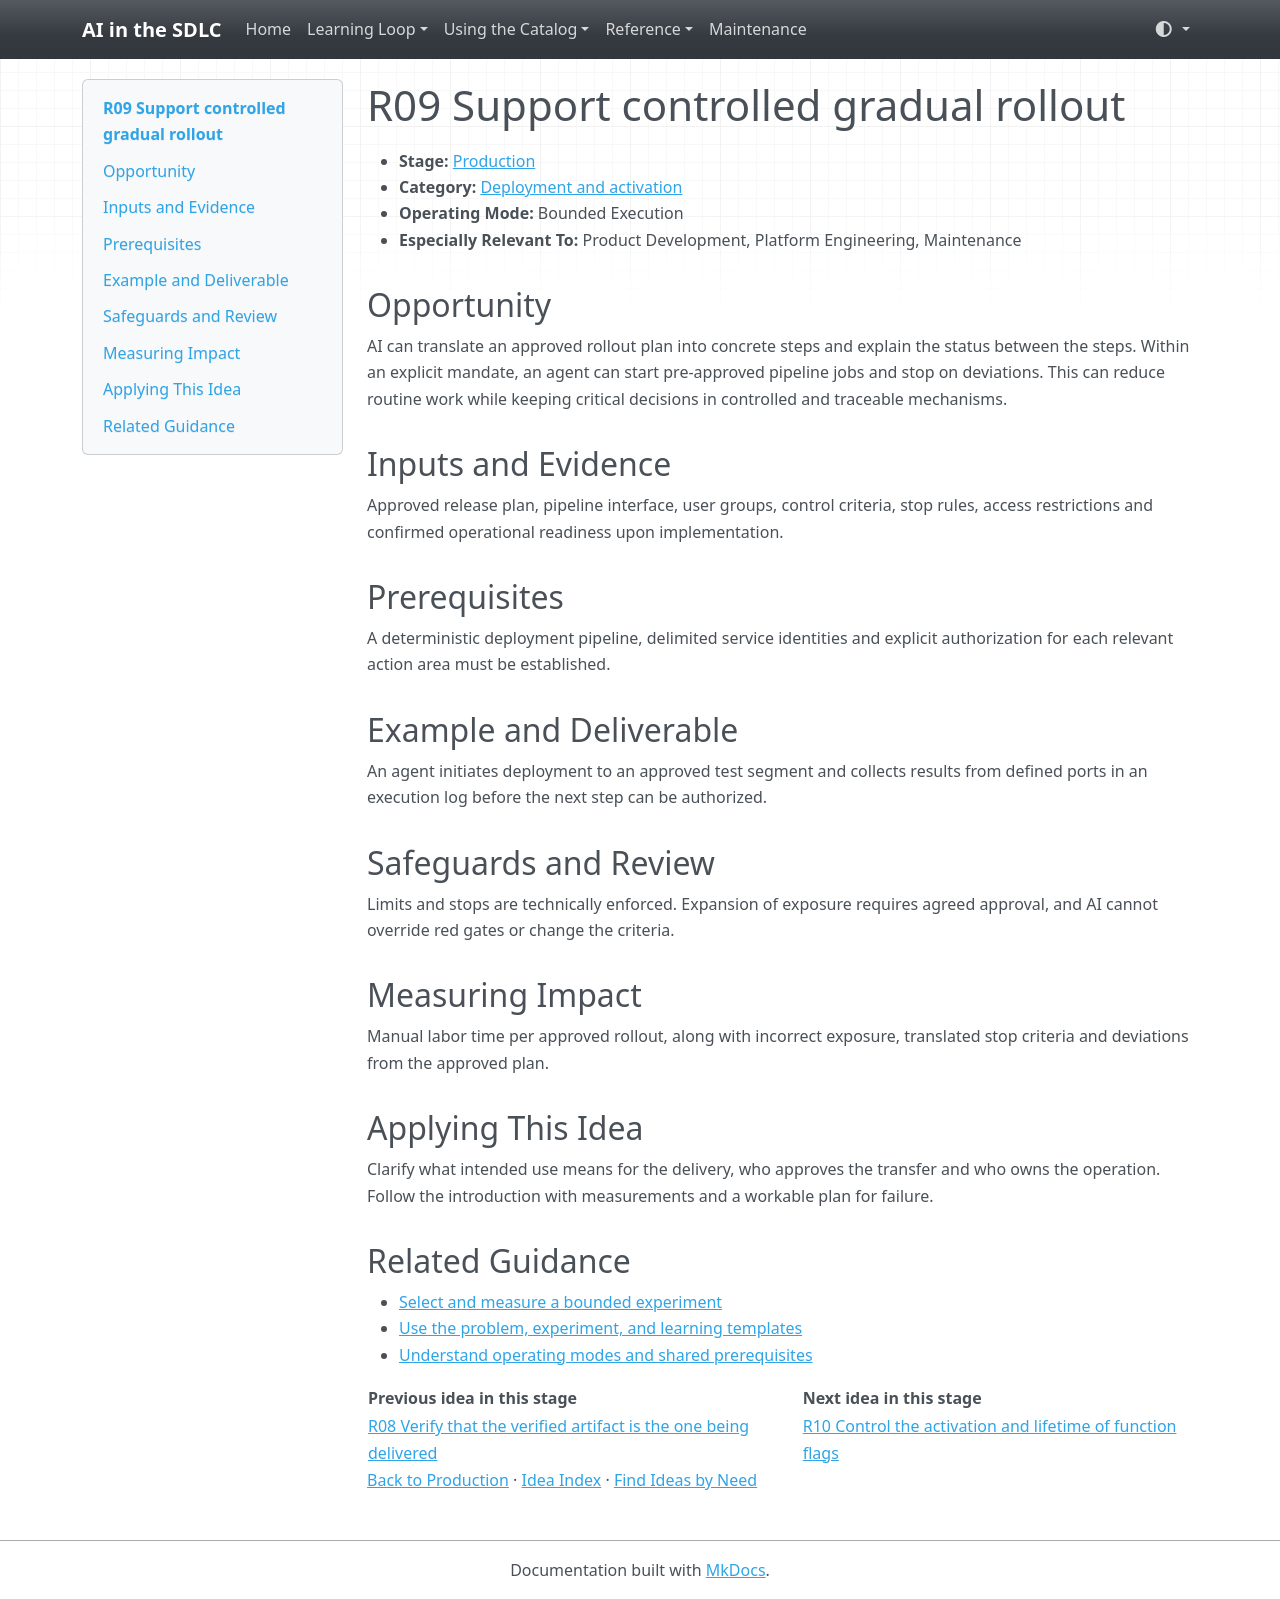

repository: grove/ai-sdlc · page: ideas/R09/index.html · generator: mkdocs

# R09 Support controlled gradual rollout

<a id="r09"></a>

- **Stage:** [Production](../stages/production.md)
- **Category:** [Deployment and activation](../stages/production.md#r-category-2)
- **Operating Mode:** Bounded Execution
- **Especially Relevant To:** Product Development, Platform Engineering, Maintenance

## Opportunity

AI can translate an approved rollout plan into concrete steps and explain the status between the steps. Within an explicit mandate, an agent can start pre-approved pipeline jobs and stop on deviations. This can reduce routine work while keeping critical decisions in controlled and traceable mechanisms.

## Inputs and Evidence

Approved release plan, pipeline interface, user groups, control criteria, stop rules, access restrictions and confirmed operational readiness upon implementation.

## Prerequisites

A deterministic deployment pipeline, delimited service identities and explicit authorization for each relevant action area must be established.

## Example and Deliverable

An agent initiates deployment to an approved test segment and collects results from defined ports in an execution log before the next step can be authorized.

## Safeguards and Review

Limits and stops are technically enforced. Expansion of exposure requires agreed approval, and AI cannot override red gates or change the criteria.

## Measuring Impact

Manual labor time per approved rollout, along with incorrect exposure, translated stop criteria and deviations from the approved plan.

## Applying This Idea

Clarify what intended use means for the delivery, who approves the transfer and who owns the operation. Follow the introduction with measurements and a workable plan for failure.

## Related Guidance

- [Select and measure a bounded experiment](../guides/impact-measurement.md)
- [Use the problem, experiment, and learning templates](../templates.md)
- [Understand operating modes and shared prerequisites](../guides/how-to-use.md)

| Previous idea in this stage | Next idea in this stage |
| --- | --- |
| [R08 Verify that the verified artifact is the one being delivered](R08.md) | [R10 Control the activation and lifetime of function flags](R10.md) |

[Back to Production](../stages/production.md) · [Idea Index](../idea-index.md) · [Find Ideas by Need](../guides/find-by-need.md)
